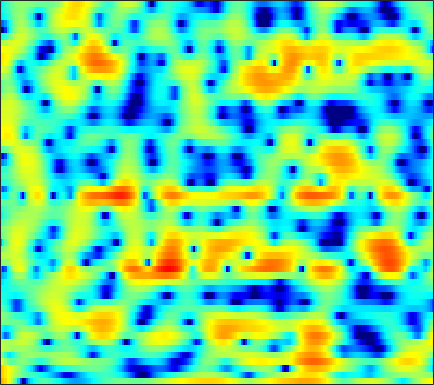

Values plotted in this chart, from the file beside it:
7.6045, 6.9084, 5.8202, 4.5287, 3.3903, 1.6101, -0.58554, -2.591, -6.0613, -11.149, -18.304, -15.949, -10.335, -7.119, -5.5028, -4.006, -3.0007, -2.4851, -2.0236, -1.8265, -1.7869, -1.9016, -2.1589, -2.5401
6.484, 5.947, 5.16, 4.31, 3.646, 2.743, 1.855, 1.214, 0.4245, -0.2709, -0.8632, -1.25, -1.704, -2.096, -2.371, -2.738, -3.106, -3.386, -3.781, -4.217, -4.686, -5.108, -5.719, -6.465
6.624, 6.068, 5.296, 4.507, 3.909, 3.11, 2.311, 1.697, 0.8743, 0.003165, -0.9418, -1.73, -2.916, -4.324, -5.569, -7.578, -9.977, -11.97, -13.89, -13.41, -11.38, -9.818, -8.07, -6.733
4.025, 2.715, 0.9854, -0.4695, -1.14, -1.367, -1.064, -0.698, -0.2617, 0.02152, 0.09835, 0.01703, -0.271, -0.7446, -1.204, -1.907, -2.58, -2.991, -3.26, -3.123, -2.592, -2.058, -1.304, -0.5645
0.7436, -0.9123, -3.218, -4.977, -5.348, -4.525, -3.123, -2.119, -1.049, -0.2661, 0.256, 0.5144, 0.6796, 0.7249, 0.7083, 0.6175, 0.4973, 0.42, 0.3383, 0.2967, 0.3296, 0.385, 0.5071, 0.6556
2.729, 2.239, 1.685, 1.286, 1.084, 0.9523, 0.9417, 0.9893, 1.073, 1.134, 1.136, 1.085, 0.9249, 0.6512, 0.3684, -0.1, -0.649, -1.109, -1.764, -2.379, -2.853, -3.06, -3.082, -2.838
2.148, 1.76, 1.411, 1.289, 1.324, 1.535, 1.825, 2.047, 2.325, 2.509, 2.567, 2.512, 2.291, 1.874, 1.394, 0.508, -0.7143, -1.918, -4.086, -7.256, -12.66, -20.73, -16.98, -9.75
-4.737, -7.217, -10.1, -8.76, -6.237, -3.326, -1.181, -0.0004005, 1.148, 1.925, 2.405, 2.601, 2.642, 2.482, 2.239, 1.764, 1.128, 0.5821, -0.208, -1.014, -1.666, -1.895, -1.777, -1.24
-3.861, -4.699, -5.356, -5.045, -4.29, -3.056, -1.899, -1.168, -0.4183, 0.06565, 0.301, 0.3311, 0.2024, -0.04781, -0.294, -0.6154, -0.8895, -1, -0.9898, -0.7824, -0.4159, -0.07078, 0.4542, 1.024
-0.1935, -0.3569, -0.5465, -0.6822, -0.736, -0.7508, -0.7492, -0.7765, -0.847, -1.04, -1.396, -1.792, -2.582, -3.719, -4.853, -6.759, -8.886, -9.843, -8.869, -6.329, -3.826, -2.222, -0.4839, 0.8865
0.5069, 0.1658, -0.3619, -0.958, -1.41, -1.978, -2.474, -2.753, -3.007, -3.169, -3.304, -3.451, -3.828, -4.491, -5.24, -6.524, -7.882, -8.387, -7.44, -5.272, -2.973, -1.448, 0.2627, 1.615
-0.6956, -1.369, -2.505, -3.992, -5.372, -7.634, -10.12, -11.5, -11.13, -9.085, -7.026, -5.757, -4.432, -3.467, -2.912, -2.291, -1.722, -1.282, -0.6098, 0.1661, 1, 1.609, 2.352, 2.986
-2.169, -2.755, -3.775, -5.118, -6.387, -8.435, -10.64, -11.76, -11.29, -9.204, -6.953, -5.511, -3.935, -2.657, -1.85, -0.9233, -0.1259, 0.4142, 1.062, 1.65, 2.177, 2.53, 2.931, 3.22
-3.337, -3.49, -3.772, -4.103, -4.358, -4.657, -4.838, -4.838, -4.633, -4.191, -3.592, -3.069, -2.351, -1.642, -1.135, -0.5097, 0.06615, 0.4736, 0.9832, 1.438, 1.837, 2.101, 2.401, 2.615
-4.529, -4.267, -3.959, -3.678, -3.477, -3.217, -2.966, -2.775, -2.504, -2.214, -1.937, -1.722, -1.435, -1.145, -0.9272, -0.617, -0.2946, -0.03898, 0.3202, 0.7069, 1.085, 1.358, 1.691, 1.987
-5.774, -5.162, -4.368, -3.608, -3.059, -2.379, -1.789, -1.426, -1.071, -0.8739, -0.818, -0.8778, -1.052, -1.288, -1.458, -1.602, -1.567, -1.421, -1.074, -0.6023, -0.05688, 0.3603, 0.8923, 1.389
-7.255, -7.168, -6.199, -4.427, -2.992, -1.327, -0.03704, 0.6434, 1.17, 1.266, 0.9762, 0.469, -0.6106, -2.166, -3.603, -5.6, -6.617, -6.116, -4.554, -3.001, -1.781, -1.105, -0.3911, 0.2313
-8.131, -12.29, -10.43, -4.74, -1.837, 0.8106, 2.512, 3.316, 3.882, 3.911, 3.404, 2.654, 1.133, -1.116, -3.446, -7.462, -9.999, -8.553, -5.731, -3.883, -3.126, -3.209, -4.056, -5.595
0.3816, 0.1568, 0.3081, 0.9013, 1.483, 2.276, 2.907, 3.204, 3.344, 3.175, 2.65, 2.067, 1.065, -0.1481, -1.067, -2.205, -3.119, -3.525, -3.837, -4.114, -4.514, -5.066, -6.299, -7.991
1.59, 1.608, 1.788, 2.095, 2.354, 2.676, 2.861, 2.9, 2.74, 2.336, 1.686, 1.033, -0.06331, -1.339, -2.365, -3.7, -4.874, -5.473, -5.834, -5.748, -5.423, -5.081, -4.648, -4.092
-1.065, -0.3348, 0.7803, 1.798, 2.44, 3.062, 3.414, 3.501, 3.361, 2.891, 2.104, 1.256, -0.2445, -2.263, -4.234, -7.7, -12.62, -16.47, -14.25, -10.03, -7.308, -5.849, -4.325, -3.127
-7.942, -4.16, -1.039, 0.996, 2.067, 3.06, 3.67, 3.883, 3.891, 3.573, 2.916, 2.21, 0.9517, -0.6997, -2.206, -4.451, -6.716, -7.857, -8.045, -7.182, -6.116, -5.462, -4.732, -4.068
-1.525, -0.8188, 0.2657, 1.326, 2.013, 2.754, 3.265, 3.493, 3.585, 3.457, 3.102, 2.697, 1.98, 1.099, 0.3509, -0.7046, -1.739, -2.493, -3.411, -4.334, -5.367, -6.314, -7.926, -9.801
-0.5139, -0.1261, 0.5049, 1.152, 1.617, 2.158, 2.572, 2.799, 2.971, 2.989, 2.866, 2.673, 2.301, 1.806, 1.363, 0.6764, -0.1016, -0.7553, -1.746, -2.912, -4.373, -5.718, -8.003, -10.9
-2.716, -1.929, -0.9625, -0.1263, 0.4136, 1.02, 1.492, 1.769, 2.04, 2.188, 2.225, 2.184, 2.048, 1.81, 1.573, 1.166, 0.6666, 0.2368, -0.426, -1.165, -1.964, -2.571, -3.307, -3.858
-5.046, -3.71, -2.372, -1.356, -0.7577, -0.1242, 0.3685, 0.6539, 0.9484, 1.171, 1.338, 1.434, 1.51, 1.52, 1.48, 1.358, 1.136, 0.9111, 0.5458, 0.1183, -0.3277, -0.6571, -1.052, -1.333
-3.482, -2.789, -2.01, -1.392, -1.029, -0.6736, -0.4408, -0.328, -0.213, -0.05514, 0.1969, 0.4528, 0.8495, 1.258, 1.511, 1.743, 1.815, 1.746, 1.508, 1.113, 0.6041, 0.1842, -0.3635, -0.8091
-1.004, -1.085, -1.002, -0.8042, -0.6714, -0.648, -0.9424, -1.382, -2.189, -2.917, -2.829, -2.018, -0.3977, 1.181, 2.135, 3.015, 3.464, 3.523, 3.231, 2.546, 1.482, 0.4721, -1.035, -2.464
-3.626, -4.859, -4.508, -2.845, -1.725, -0.8701, -0.9414, -1.696, -4.062, -9.449, -14.39, -7.034, -1.303, 1.964, 3.546, 4.879, 5.485, 5.546, 5.106, 4.073, 2.326, 0.4435, -3.285, -9.958
-8.069, -10.62, -9.091, -5.618, -3.69, -2.007, -1.058, -0.7445, -0.6145, -0.5206, -0.09376, 0.5387, 1.678, 2.819, 3.525, 4.149, 4.378, 4.279, 3.784, 2.879, 1.567, 0.3399, -1.5, -3.29
-3.112, -3.262, -3.068, -2.478, -1.896, -1.091, -0.3599, 0.1196, 0.6806, 1.204, 1.689, 2.04, 2.48, 2.829, 3.01, 3.081, 2.951, 2.692, 2.146, 1.361, 0.4022, -0.4115, -1.551, -2.673
-2.416, -2.224, -1.853, -1.343, -0.8836, -0.2208, 0.4423, 0.9302, 1.525, 2.032, 2.457, 2.71, 2.938, 3.033, 2.999, 2.821, 2.46, 2.071, 1.384, 0.5161, -0.5263, -1.411, -2.7, -4.06
-3.634, -3.362, -2.774, -1.952, -1.249, -0.2628, 0.6902, 1.347, 2.107, 2.709, 3.151, 3.38, 3.531, 3.517, 3.388, 3.07, 2.556, 2.054, 1.206, 0.1658, -1.104, -2.216, -3.96, -6.055
-8.244, -8.554, -7.304, -4.979, -3.221, -1.181, 0.4494, 1.432, 2.457, 3.211, 3.706, 3.922, 4.032, 3.938, 3.738, 3.304, 2.68, 2.087, 1.141, 0.01169, -1.305, -2.406, -4.088, -6.07
-12.13, -15.29, -11.19, -6.132, -3.474, -0.9136, 0.9051, 1.906, 2.881, 3.524, 3.9, 4.024, 4.011, 3.792, 3.502, 2.93, 2.171, 1.469, 0.3827, -0.8469, -2.138, -3.113, -4.318, -5.365
-1.829, -1.696, -1.079, -0.1038, 0.7039, 1.687, 2.466, 2.879, 3.229, 3.357, 3.328, 3.232, 3.003, 2.667, 2.323, 1.695, 0.8052, -0.06568, -1.557, -3.43, -5.562, -7.122, -8.455, -8.453
2.447, 2.82, 3.231, 3.544, 3.695, 3.734, 3.533, 3.226, 2.593, 1.79, 0.9499, 0.4379, 0.05246, -0.03196, -0.04284, -0.1813, -0.6884, -1.4, -2.909, -5.314, -9.145, -13.85, -23.22, -14.43
4.171, 4.622, 4.972, 5.041, 4.892, 4.402, 3.511, 2.518, 0.6289, -2.119, -6.092, -9.6, -9.69, -6, -3.963, -2.337, -1.604, -1.516, -1.894, -2.705, -3.789, -4.573, -5.229, -5.282
3.982, 4.366, 4.629, 4.6, 4.378, 3.792, 2.851, 1.869, 0.1397, -2.119, -4.742, -6.391, -6.722, -5.236, -3.986, -2.7, -1.896, -1.567, -1.427, -1.52, -1.753, -1.947, -2.211, -2.459
3.221, 3.489, 3.663, 3.627, 3.464, 3.061, 2.453, 1.881, 0.9922, 0.04158, -0.8443, -1.382, -1.84, -2.017, -2.033, -1.972, -1.923, -1.921, -1.96, -2.053, -2.154, -2.23, -2.327, -2.418
2.85, 3.044, 3.186, 3.182, 3.084, 2.832, 2.443, 2.079, 1.533, 0.9377, 0.3302, -0.1034, -0.6481, -1.15, -1.51, -1.957, -2.415, -2.755, -3.172, -3.501, -3.678, -3.697, -3.551, -3.252
2.71, 2.913, 3.094, 3.15, 3.098, 2.909, 2.594, 2.279, 1.784, 1.22, 0.6143, 0.1437, -0.5009, -1.176, -1.708, -2.518, -3.454, -4.265, -5.5, -6.736, -7.553, -7.519, -6.562, -5.087
2.067, 2.445, 2.807, 2.984, 2.981, 2.794, 2.416, 2.023, 1.36, 0.6152, -0.1455, -0.7022, -1.375, -1.991, -2.452, -3.196, -4.213, -5.304, -7.507, -11.34, -20.52, -25.53, -11.69, -6.505
-0.05318, 0.8149, 1.6, 1.981, 2.023, 1.762, 1.143, 0.4616, -0.7266, -2.172, -3.695, -4.662, -5.38, -5.302, -4.967, -4.452, -4.208, -4.258, -4.593, -5.076, -5.295, -4.915, -3.598, -1.849
-2.198, -0.9814, 0.03538, 0.4602, 0.4448, 0.01355, -0.8884, -1.912, -3.758, -6.464, -10.72, -16.26, -24.49, -13.29, -9.475, -6.392, -4.445, -3.409, -2.378, -1.578, -0.8326, -0.2489, 0.5794, 1.446
-1.354, -0.7329, -0.2855, -0.2578, -0.5139, -1.193, -2.211, -3.166, -4.665, -6.329, -8.015, -8.977, -9.261, -8.161, -6.869, -5.091, -3.482, -2.438, -1.269, -0.284, 0.5776, 1.158, 1.853, 2.467
0.8679, 0.9499, 0.7446, 0.1751, -0.4987, -1.708, -3.197, -4.374, -5.834, -6.752, -6.958, -6.709, -6.034, -5.104, -4.34, -3.29, -2.279, -1.568, -0.6756, 0.1467, 0.8959, 1.406, 2.021, 2.535
3.429, 3.208, 2.602, 1.561, 0.4532, -1.586, -4.465, -7.486, -13.33, -16.49, -11.27, -8.462, -6.035, -4.485, -3.642, -2.837, -2.236, -1.858, -1.35, -0.7913, -0.1663, 0.3334, 1.02, 1.663
5.236, 4.929, 4.282, 3.298, 2.311, 0.6062, -1.569, -3.411, -5.851, -6.931, -6.255, -5.35, -4.36, -3.845, -3.77, -4.031, -4.558, -4.996, -5.393, -5.28, -4.62, -3.855, -2.699, -1.528
5.357, 5.155, 4.743, 4.17, 3.628, 2.787, 1.831, 1.099, 0.1915, -0.5763, -1.175, -1.621, -2.283, -3.254, -4.305, -6.294, -9.234, -12.4, -18.2, -18.44, -14.02, -11.75, -9.637, -7.661
4.091, 4.103, 4.059, 3.947, 3.811, 3.555, 3.215, 2.885, 2.407, 1.831, 1.142, 0.5275, -0.5005, -1.825, -3.091, -5.201, -7.901, -10.24, -13.24, -14.85, -15.39, -16.34, -19.46, -19.61
1.188, 1.486, 1.928, 2.371, 2.682, 3.015, 3.233, 3.303, 3.24, 3.004, 2.565, 2.114, 1.319, 0.3101, -0.5734, -1.897, -3.365, -4.498, -5.979, -7.428, -8.862, -9.983, -11.06, -10.63
-4.53, -4.013, -2.887, -1.467, -0.4045, 0.8469, 1.809, 2.348, 2.775, 2.921, 2.809, 2.563, 2.066, 1.394, 0.8156, -0.04091, -0.9099, -1.536, -2.269, -2.834, -3.223, -3.339, -3.247, -2.786
-16.82, -18.76, -11.96, -6.823, -4.221, -1.719, -0.005725, 0.8815, 1.676, 2.056, 2.098, 1.925, 1.465, 0.8008, 0.2003, -0.6435, -1.397, -1.819, -2.099, -2.04, -1.694, -1.302, -0.6889, 0.002527
-10.28, -10.1, -8.251, -5.684, -3.891, -1.936, -0.4602, 0.3317, 1.035, 1.347, 1.274, 0.9805, 0.2459, -0.8856, -2.008, -3.804, -5.731, -6.8, -6.84, -5.404, -3.527, -2.215, -0.6721, 0.5956
-5.27, -4.834, -3.998, -2.95, -2.126, -1.095, -0.2333, 0.2781, 0.6988, 0.8297, 0.6284, 0.2417, -0.6326, -2.02, -3.486, -6.306, -10.88, -16.57, -16.18, -9.273, -5.296, -3.263, -1.216, 0.331
-4.855, -4.115, -3.129, -2.213, -1.586, -0.8481, -0.254, 0.08946, 0.3891, 0.4814, 0.3635, 0.1183, -0.4201, -1.2, -1.933, -3.039, -4.08, -4.575, -4.59, -3.881, -2.805, -1.951, -0.9005, 0.04806
-5.531, -4.26, -2.962, -1.983, -1.396, -0.7664, -0.2738, 0.003533, 0.2987, 0.4839, 0.5606, 0.5435, 0.4188, 0.2015, -0.007968, -0.3078, -0.5802, -0.7365, -0.8439, -0.8461, -0.8073, -0.7657, -0.7375, -0.7001
